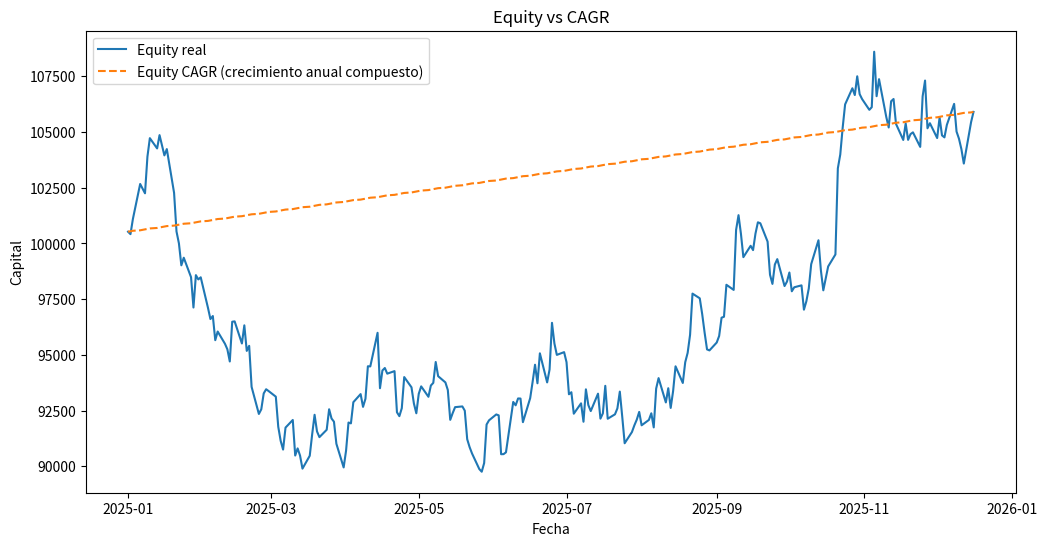

Generate this figure with matplotlib:
import pandas as pd
import matplotlib.pyplot as plt
import numpy as np

# --------------------------
# Ejemplo de equity
# --------------------------
# Supongamos que tu equity diario es algo así:
dates = pd.date_range(start="2025-01-01", periods=250, freq='B')  # 250 días hábiles
np.random.seed(42)
returns = np.random.normal(0.0003, 0.01, size=len(dates))  # pequeños retornos diarios
equity = pd.Series(100000 * (1 + returns).cumprod(), index=dates)

# --------------------------
# Calcular CAGR
# --------------------------
years = (equity.index[-1] - equity.index[0]).days / 365.25
cagr = (equity.iloc[-1] / equity.iloc[0]) ** (1 / years) - 1
print(f"CAGR anualizado: {cagr*100:.2f}%")

# --------------------------
# Crear curva CAGR teórica (crecimiento constante)
# --------------------------
equity_cagr = equity.iloc[0] * (1 + cagr) ** np.linspace(0, years, len(equity))

# --------------------------
# Plot
# --------------------------
plt.figure(figsize=(12,6))
plt.plot(equity.index, equity, label='Equity real')
plt.plot(equity.index, equity_cagr, label='Equity CAGR (crecimiento anual compuesto)', linestyle='--')
plt.title('Equity vs CAGR')
plt.xlabel('Fecha')
plt.ylabel('Capital')
plt.legend()
plt.show()
